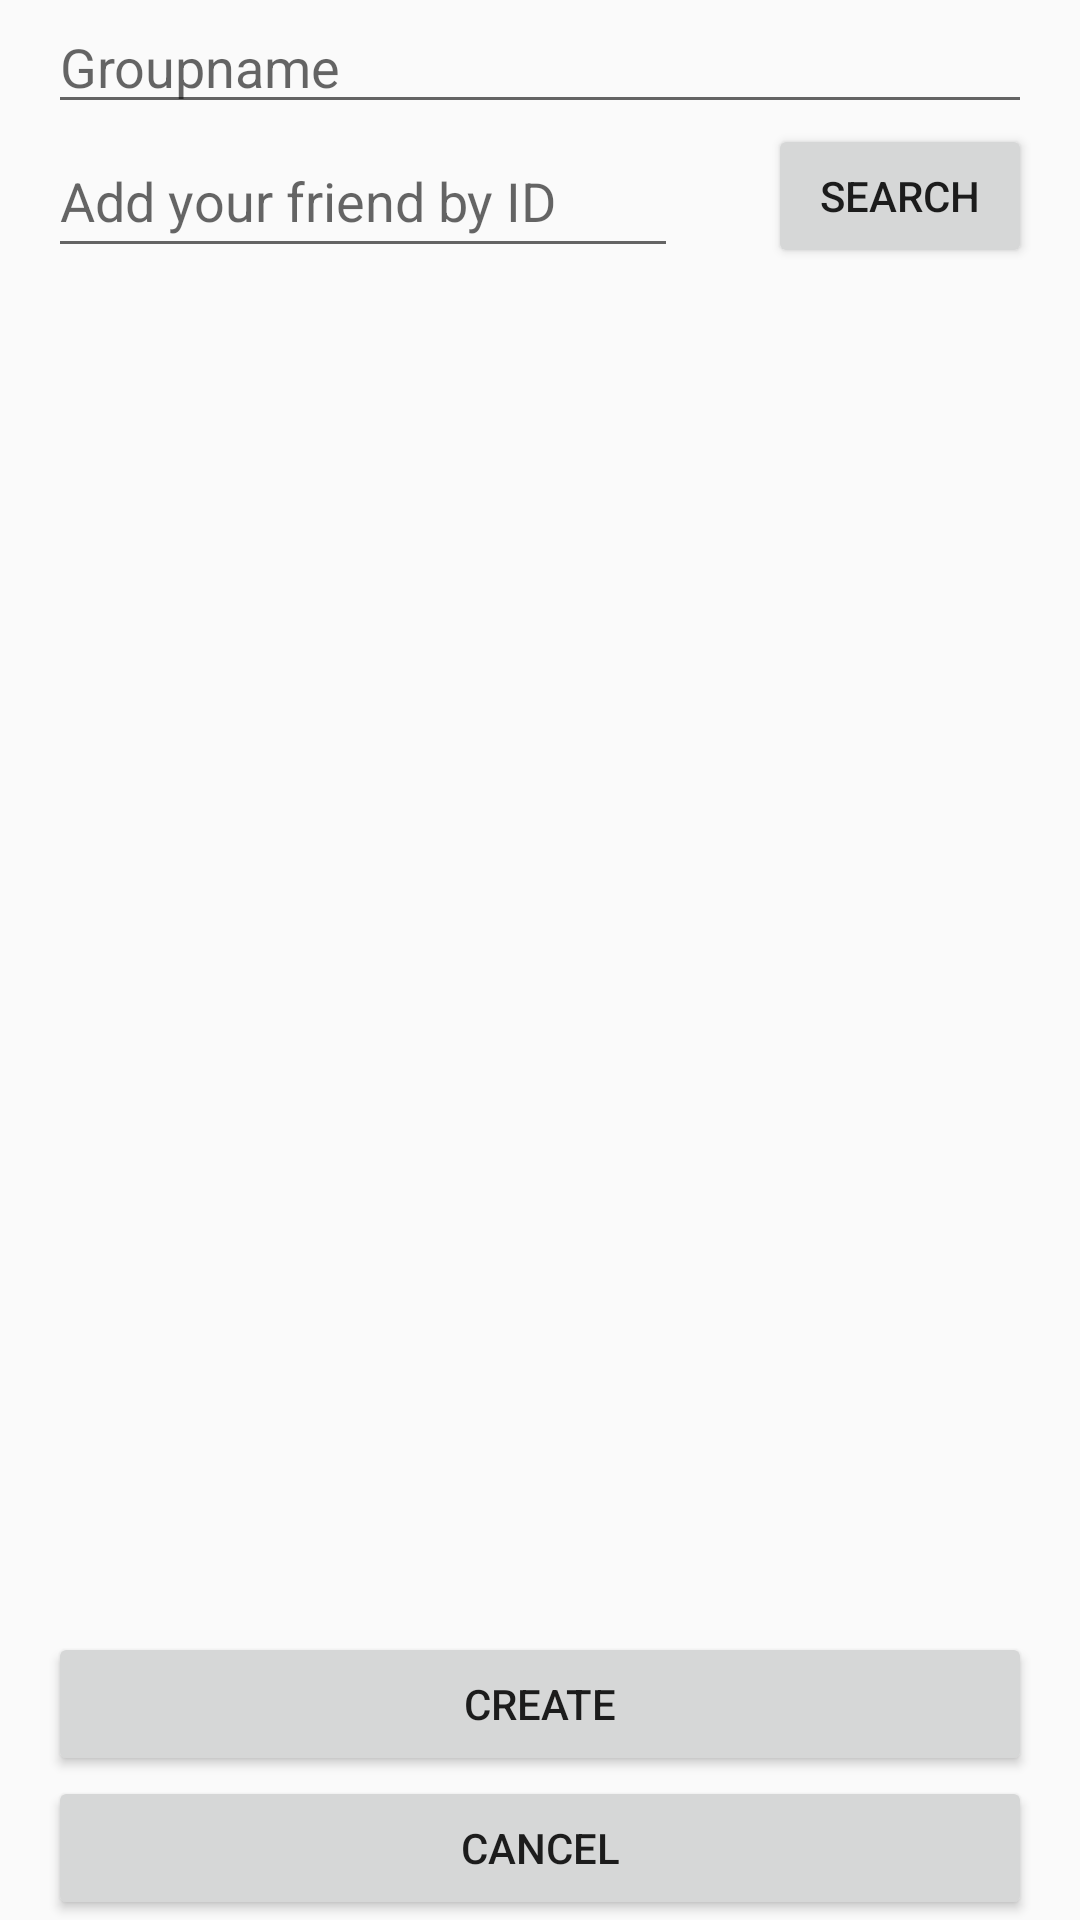

Here is an Android app screen rendered from its layout file. Give the layout XML and the strings, colors and styles it references.
<!-- AndroidManifest.xml: application theme AppTheme -->
<!-- res/layout/activity_new_group.xml -->
<?xml version="1.0" encoding="utf-8"?>
<android.support.design.widget.CoordinatorLayout xmlns:android="http://schemas.android.com/apk/res/android"
    xmlns:tools="http://schemas.android.com/tools"
    android:layout_width="match_parent"
    android:layout_height="match_parent"
    tools:context="teamhardcoder.y_fi.EditGroup">

    <RelativeLayout
        android:layout_width="match_parent"
        android:layout_height="match_parent"
        android:paddingLeft="@dimen/activity_horizontal_margin"
        android:paddingRight="@dimen/activity_horizontal_margin"
        tools:layout_editor_absoluteX="8dp"
        tools:layout_editor_absoluteY="8dp">


        <EditText
            android:id="@+id/newGroupName"
            android:layout_width="wrap_content"
            android:layout_height="wrap_content"
            android:layout_alignParentLeft="true"
            android:layout_alignParentStart="true"
            android:ems="10"
            android:hint="Groupname"
            android:layout_alignParentRight="true"
            android:layout_alignParentEnd="true" />


        <EditText
            android:id="@+id/newFriendId"
            android:layout_width="wrap_content"
            android:layout_height="wrap_content"
            android:layout_alignBottom="@+id/searchNewIdBtn"
            android:layout_alignParentLeft="true"
            android:layout_alignParentStart="true"
            android:layout_below="@+id/newGroupName"
            android:ems="10"
            android:hint="Add your friend by ID" />

        <Button
            android:id="@+id/searchNewIdBtn"
            android:layout_width="wrap_content"
            android:layout_height="wrap_content"
            android:layout_alignParentEnd="true"
            android:layout_alignParentRight="true"
            android:layout_below="@+id/newGroupName"
            android:text="Search" />



        <Button
            android:id="@+id/cancelNewGroupEditBtn"
            android:layout_width="match_parent"
            android:layout_height="wrap_content"
            android:layout_alignParentBottom="true"
            android:layout_alignParentLeft="true"
            android:layout_alignParentStart="true"
            android:text="Cancel" />

        <Button
            android:id="@+id/createNewGroupEditBtn"
            android:layout_width="match_parent"
            android:layout_height="wrap_content"
            android:layout_above="@+id/cancelNewGroupEditBtn"
            android:layout_alignParentLeft="true"
            android:layout_alignParentStart="true"
            android:text="CREATE" />

        <ListView
            android:id="@+id/listviewNewGroupMembers"
            android:layout_width="match_parent"
            android:layout_height="match_parent"
            android:layout_above="@+id/createNewGroupEditBtn"
            android:layout_below="@+id/newFriendId"
            android:layout_alignParentLeft="true"
            android:layout_alignParentStart="true" />

    </RelativeLayout>
</android.support.design.widget.CoordinatorLayout>
<!-- resources referenced by this layout -->
<resources>
  <dimen name="activity_horizontal_margin">16dp</dimen>
  <style name="AppTheme" parent="Theme.AppCompat.Light.DarkActionBar">
          
          <item name="colorPrimary">@color/colorPrimary</item>
          <item name="colorPrimaryDark">@color/colorPrimaryDark</item>
          <item name="colorAccent">@color/colorAccent</item>
          <item name="android:windowFullscreen">true</item>
      </style>
  <color name="colorPrimary">#3b3939</color>
  <color name="colorPrimaryDark">#020203</color>
  <color name="colorAccent">#FF4081</color>
</resources>
